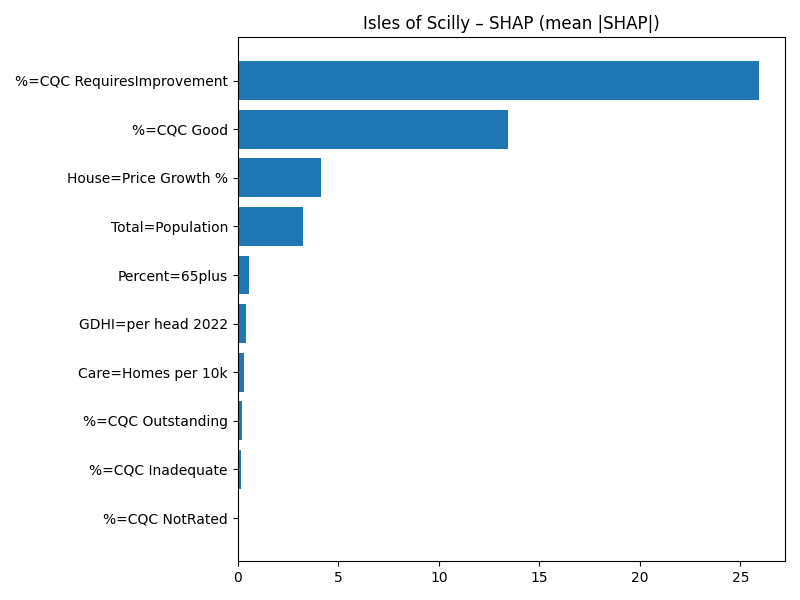

The file beside this chart, header and first rows:
Term, MeanAbsSHAP, MeanSignedSHAP
%=CQC RequiresImprovement, 25.92, 25.92
%=CQC Good, 13.43, 13.43
House=Price Growth %, 4.137, 4.137
Total=Population, 3.23, 3.23
Percent=65plus, 0.583, 0.583
GDHI=per head 2022, 0.4254, 0.4254
Care=Homes per 10k, 0.3055, 0.3055
%=CQC Outstanding, 0.2112, 0.2112
%=CQC Inadequate, 0.1738, -0.1738
%=CQC NotRated, 0.0, 0.0
